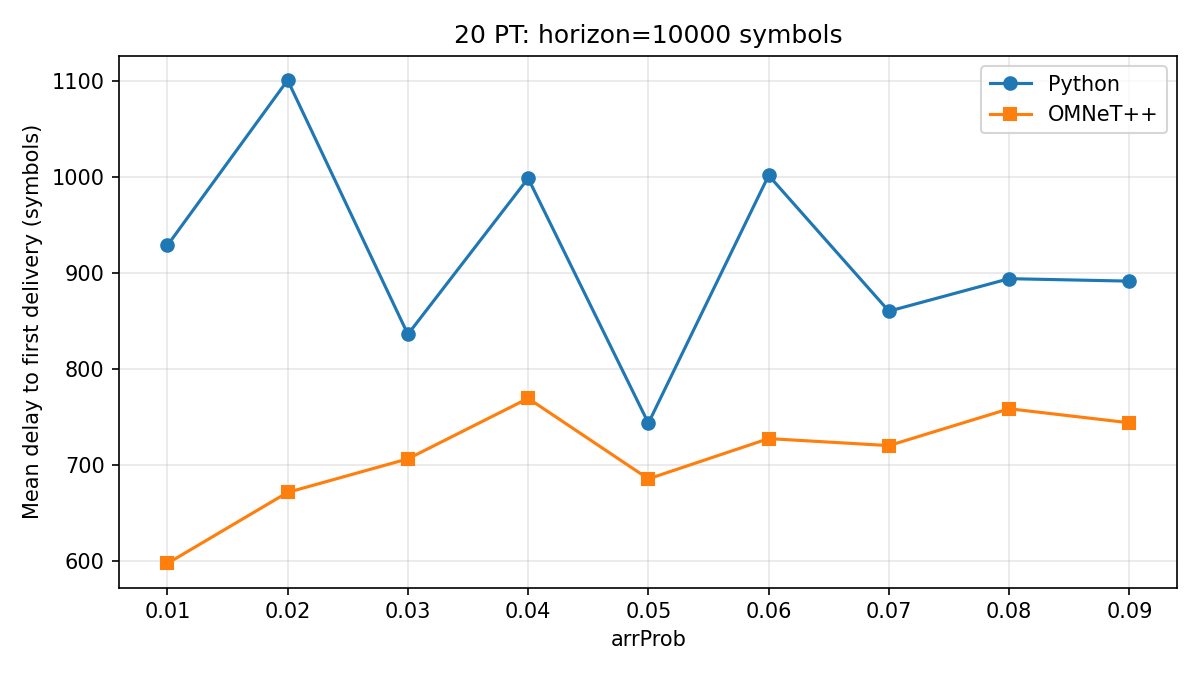

Source data for this figure (header and first rows):
horizon, arrProb, pythonRuns, pythonMean, pythonSD, pythonDelivered, omnetRuns, omnetMean, omnetSD, omnetDelivered, differencePct
10000, 0.01, 5, 928.4, 88.46, 20, 5, 597.3, 103.9, 20, -35.67
10000, 0.02, 5, 1100, 191.6, 20, 5, 671.2, 142.7, 20.2, -39.01
10000, 0.03, 5, 835.9, 127.5, 20, 5, 706.2, 166, 20, -15.51
10000, 0.04, 5, 998.3, 101.9, 20, 5, 769.2, 89.12, 20.2, -22.95
10000, 0.05, 5, 743.3, 191.5, 20, 5, 685.3, 265.8, 20, -7.803
10000, 0.06, 5, 1001, 175, 20, 5, 727.3, 189.9, 20, -27.37
10000, 0.07, 5, 859.9, 41.59, 20, 5, 720, 76.2, 20, -16.28
10000, 0.08, 5, 893.8, 79.95, 20, 5, 758.3, 105.3, 20, -15.15
10000, 0.09, 5, 891.2, 262, 20, 5, 743.7, 79.76, 20, -16.55
